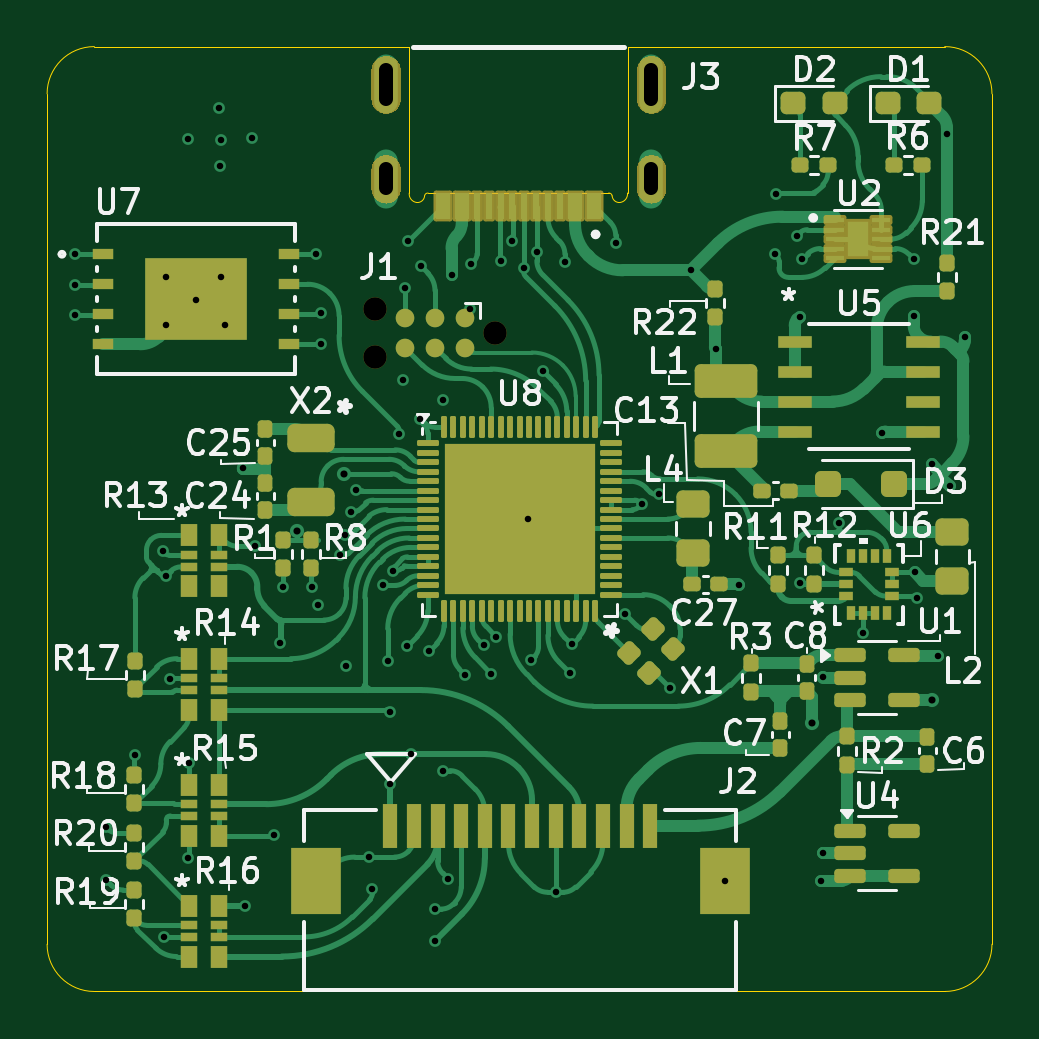
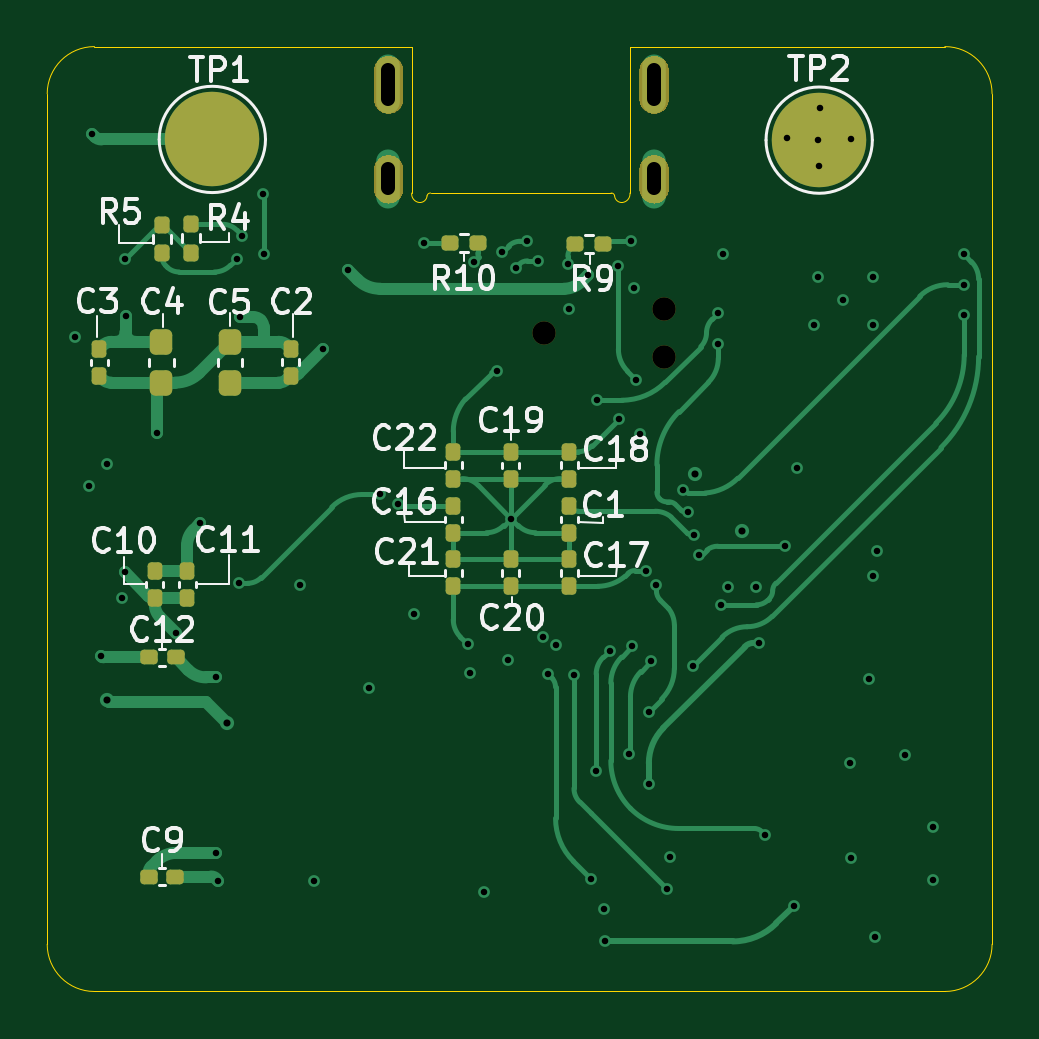
Circuit board: 11 layer files. Board 40.0 x 40.0 mm.
- bottom_copper: BlueSTM32-B_Cu.gbl (24672 bytes)
- bottom_mask: BlueSTM32-B_Mask.gbs (29069 bytes)
- paste: BlueSTM32-B_Paste.gbp (3208 bytes)
- bottom_silk: BlueSTM32-B_Silkscreen.gbo (67629 bytes)
- outline: BlueSTM32-Edge_Cuts.gm1 (1840 bytes)
- top_copper: BlueSTM32-F_Cu.gtl (68447 bytes)
- top_mask: BlueSTM32-F_Mask.gts (36021 bytes)
- paste: BlueSTM32-F_Paste.gtp (11281 bytes)
- top_silk: BlueSTM32-F_Silkscreen.gto (103331 bytes)
- drill: BlueSTM32-NPTH.drl (383 bytes)
- drill: BlueSTM32-PTH.drl (2359 bytes)

=== bottom_copper: BlueSTM32-B_Cu.gbl (24672 bytes, source omitted) ===
=== bottom_mask: BlueSTM32-B_Mask.gbs (29069 bytes, source omitted) ===
=== paste: BlueSTM32-B_Paste.gbp (3208 bytes, source withheld) ===
=== bottom_silk: BlueSTM32-B_Silkscreen.gbo (67629 bytes, source omitted) ===
=== outline: BlueSTM32-Edge_Cuts.gm1 ===
G04 #@! TF.GenerationSoftware,KiCad,Pcbnew,8.0.4*
G04 #@! TF.CreationDate,2024-11-10T17:11:26-05:00*
G04 #@! TF.ProjectId,BlueSTM32,426c7565-5354-44d3-9332-2e6b69636164,rev?*
G04 #@! TF.SameCoordinates,Original*
G04 #@! TF.FileFunction,Profile,NP*
%FSLAX46Y46*%
G04 Gerber Fmt 4.6, Leading zero omitted, Abs format (unit mm)*
G04 Created by KiCad (PCBNEW 8.0.4) date 2024-11-10 17:11:26*
%MOMM*%
%LPD*%
G01*
G04 APERTURE LIST*
G04 #@! TA.AperFunction,Profile*
%ADD10C,0.010000*%
G04 #@! TD*
G04 APERTURE END LIST*
D10*
X190000000Y-138000000D02*
G75*
G02*
X188000000Y-140000000I-2000000J0D01*
G01*
X188000000Y-100000000D02*
X176470000Y-100000000D01*
X152000000Y-140000000D02*
G75*
G02*
X150000000Y-138000000I0J2000000D01*
G01*
X188000000Y-140000000D02*
X152000000Y-140000000D01*
X150000000Y-102000000D02*
G75*
G02*
X152000000Y-100000000I2000000J0D01*
G01*
X150000000Y-138000000D02*
X150000000Y-102000000D01*
X188000000Y-100000000D02*
G75*
G02*
X190000000Y-102000000I0J-2000000D01*
G01*
X163590000Y-100000000D02*
X152000000Y-100000000D01*
X190000000Y-102000000D02*
X190000000Y-138000000D01*
X165330000Y-100000000D02*
X163590000Y-100000000D01*
X165330000Y-106200000D02*
X165330000Y-100000000D01*
X173770000Y-106200000D02*
X166130000Y-106200000D01*
X174570000Y-100000000D02*
X174570000Y-106200000D01*
X176470000Y-100000000D02*
X174570000Y-100000000D01*
X165655000Y-106600000D02*
G75*
G02*
X165330000Y-106200000I37500J362500D01*
G01*
X165980000Y-106320000D02*
G75*
G02*
X165655000Y-106600000I-302500J22500D01*
G01*
X165980000Y-106320000D02*
G75*
G02*
X166130000Y-106200000I135000J-15000D01*
G01*
X173770000Y-106200000D02*
G75*
G02*
X173920000Y-106320000I15000J-135000D01*
G01*
X174245000Y-106600000D02*
G75*
G02*
X173920000Y-106320000I-22501J302499D01*
G01*
X174570000Y-106200000D02*
G75*
G02*
X174245000Y-106600000I-362499J-37501D01*
G01*
M02*

=== top_copper: BlueSTM32-F_Cu.gtl (68447 bytes, source omitted) ===
=== top_mask: BlueSTM32-F_Mask.gts (36021 bytes, source omitted) ===
=== paste: BlueSTM32-F_Paste.gtp (11281 bytes, source omitted) ===
=== top_silk: BlueSTM32-F_Silkscreen.gto (103331 bytes, source omitted) ===
=== drill: BlueSTM32-NPTH.drl ===
M48
; DRILL file {KiCad 8.0.4} date 2024-11-10T17:11:28-0500
; FORMAT={-:-/ absolute / metric / decimal}
; #@! TF.CreationDate,2024-11-10T17:11:28-05:00
; #@! TF.GenerationSoftware,Kicad,Pcbnew,8.0.4
; #@! TF.FileFunction,NonPlated,1,4,NPTH
FMAT,2
METRIC
; #@! TA.AperFunction,NonPlated,NPTH,ComponentDrill
T1C0.991
%
G90
G05
T1
X163.88Y-111.094
X163.88Y-113.126
X168.96Y-112.11
M30

=== drill: BlueSTM32-PTH.drl ===
M48
; DRILL file {KiCad 8.0.4} date 2024-11-10T17:11:28-0500
; FORMAT={-:-/ absolute / metric / decimal}
; #@! TF.CreationDate,2024-11-10T17:11:28-05:00
; #@! TF.GenerationSoftware,Kicad,Pcbnew,8.0.4
; #@! TF.FileFunction,Plated,1,4,PTH
FMAT,2
METRIC
; #@! TA.AperFunction,Plated,PTH,ViaDrill
T1C0.275
; #@! TA.AperFunction,Plated,PTH,ViaDrill
T2C0.300
; #@! TA.AperFunction,Plated,PTH,ComponentDrill
T3C0.600
%
G90
G05
T1
X151.18Y-111.35
X151.19Y-108.79
X151.19Y-110.08
X152.51Y-133.05
X152.51Y-135.29
X153.7Y-129.97
X154.885Y-121.37
X154.955Y-137.7
X155.035Y-122.4
X155.04Y-109.75
X155.04Y-111.77
X155.205Y-126.76
X155.975Y-134.35
X155.98Y-103.92
X156.005Y-130.33
X156.32Y-110.74
X157.29Y-102.58
X157.31Y-105.07
X157.35Y-103.95
X157.38Y-109.77
X157.54Y-111.8
X158.28Y-117.86
X158.38Y-136.36
X158.68Y-103.85
X158.78Y-121.15
X159.62Y-133.36
X159.85Y-125.24
X159.99Y-122.88
X161.2Y-122.88
X161.38Y-108.79
X161.47Y-123.63
X161.59Y-112.6
X161.6Y-111.29
X162.39Y-121.51
X162.63Y-120.67
X162.65Y-126.2
X162.87Y-119.71
X163.09Y-118.76
X163.64Y-134.31
X163.77Y-135.67
X164.21Y-122.81
X164.42Y-126.01
X164.53Y-128.16
X164.53Y-131.21
X164.65Y-122.18
X164.91Y-116.41
X165.055Y-114.115
X165.15Y-110.2
X165.23Y-125.39
X165.27Y-108.24
X165.39Y-129.95
X165.8Y-115.76
X165.82Y-109.3
X166.18Y-125.57
X166.4Y-137.88
X166.41Y-136.51
X166.74Y-114.97
X166.76Y-130.65
X166.98Y-135.23
X167.12Y-109.67
X167.7Y-126.59
X167.9Y-111.1
X167.96Y-109.19
X168.48Y-125.35
X168.81Y-126.55
X169.01Y-124.98
X169.23Y-109.07
X169.677Y-108.24
X170.168Y-109.36
X170.35Y-119.98
X170.48Y-125.97
X170.732Y-108.71
X170.974Y-113.75
X171.53Y-135.8
X171.92Y-109.11
X172.12Y-126.5
X172.2Y-125.3
X174.07Y-108.32
X174.48Y-124.03
X175.17Y-119.37
X175.92Y-118.96
X176.38Y-127.16
X177.25Y-109.47
X178.322Y-112.81
X178.69Y-135.31
X179.29Y-122.8
X180.81Y-108.79
X180.87Y-106.25
X181.748Y-108.0
X181.852Y-111.45
X181.86Y-122.72
X181.977Y-108.99
X182.762Y-135.302
X182.843Y-126.703
X182.862Y-134.132
X183.53Y-120.18
X184.54Y-124.83
X185.352Y-116.37
X186.683Y-111.42
X186.697Y-109.01
X186.72Y-122.26
X186.83Y-123.35
X187.45Y-117.69
X187.713Y-125.802
X188.09Y-103.71
X188.21Y-118.62
X188.84Y-112.31
T2
X160.59Y-120.49
X162.57Y-118.08
X182.39Y-128.65
X187.47Y-127.68
T3
X164.33Y-102.2G85X164.33Y-101.0
G05
X164.33Y-106.0G85X164.33Y-105.2
G05
X175.57Y-102.2G85X175.57Y-101.0
G05
X175.57Y-106.0G85X175.57Y-105.2
G05
M30
